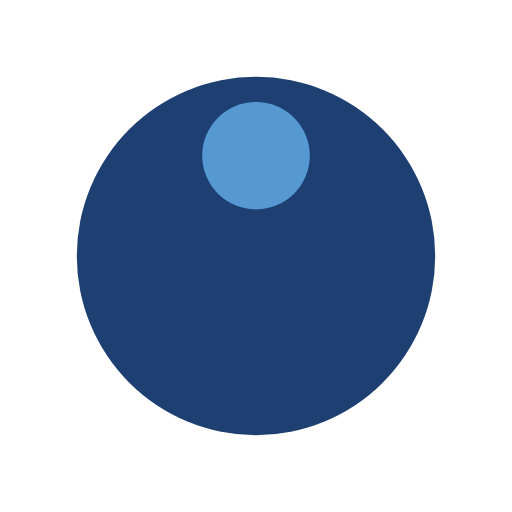
t = 0.00 s
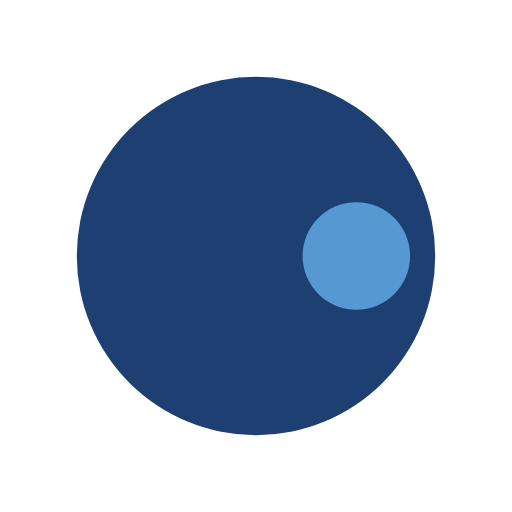
t = 0.25 s
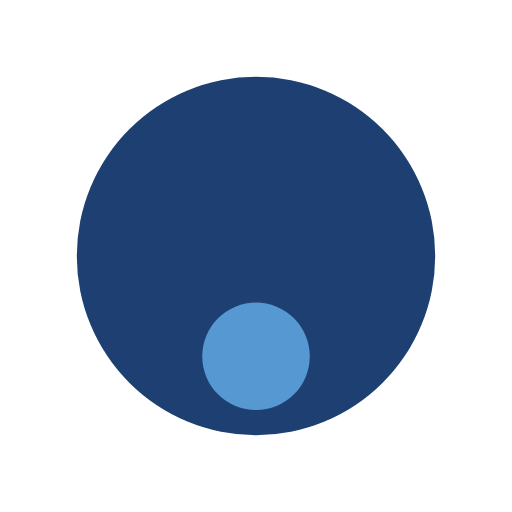
t = 0.50 s
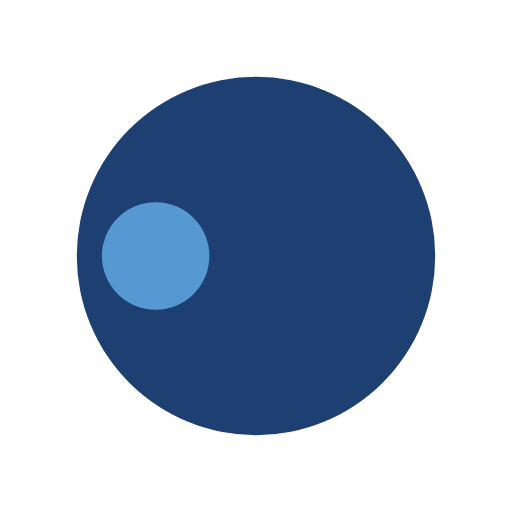
t = 0.75 s

The animated SVG that drew these frames (rendered in a browser with its animation timeline set to each time). Animation: 1 SMIL element (animateTransform=1); one cycle of 1.00 s, repeats indefinitely.

<?xml version="1.0" encoding="utf-8"?>
<svg xmlns="http://www.w3.org/2000/svg" xmlns:xlink="http://www.w3.org/1999/xlink" style="margin: auto; background: none; display: block; shape-rendering: auto;" width="200px" height="200px" viewBox="0 0 100 100" preserveAspectRatio="xMidYMid">
<g transform="translate(50,50)">
  <g transform="scale(0.7)">
  <circle cx="0" cy="0" r="50" fill="#1d3f72"></circle>
  <circle cx="0" cy="-28" r="15" fill="#5699d2">
    <animateTransform attributeName="transform" type="rotate" dur="1s" repeatCount="indefinite" keyTimes="0;1" values="0 0 0;360 0 0"></animateTransform>
  </circle>
  </g>
</g>
<!-- [ldio] generated by https://loading.io/ --></svg>